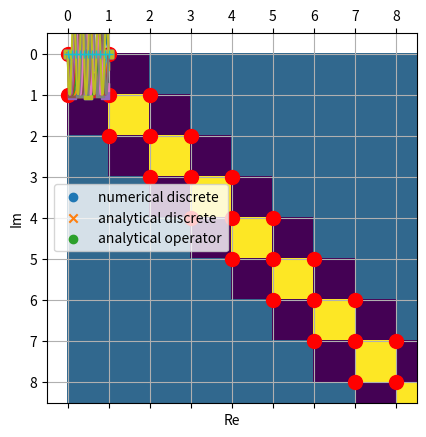

Recreate this plot in Python.
import numpy as np
import matplotlib.pyplot as plt

n = 10
domain = np.linspace(0,1,n+1)
h = 1/n

L = np.diag((n-1)*[2],0)
L += np.diag((n-2)*[-1],1)
L += np.diag((n-2)*[-1],-1)
L = L/(h**2)
print(L[0,:])
print(L[1,:])
print(L[-1,:])
plt.spy(L, marker="o", color='r')
plt.show()
plt.pcolor(L)
plt.show()
numerical_eigenvalues = [x for x in np.linalg.eigh(L)[0]]
analyticl_eigenvalues_dc = [(2/h)**2*np.sin(np.pi*i/2/n)**2 for i in range(1,n)]
analyticl_eigenvalues_op = [(np.pi * i)**2 for i in range(1,n)]
plt.scatter([x.real for x in numerical_eigenvalues], [x.imag for x in numerical_eigenvalues], label="numerical discrete")
plt.scatter(analyticl_eigenvalues_dc, (n-1)*[0], label="analytical discrete", marker='x')
plt.scatter(analyticl_eigenvalues_op, (n-1)*[0], label="analytical operator")
plt.grid()
plt.legend()
plt.xlabel("Re")
plt.ylabel("Im")
print(analyticl_eigenvalues_dc)
print(analyticl_eigenvalues_op)
plt.show()
eigenvecs = np.linalg.eig(L)[1]
for i in range(n-1):
    l = ([np.sin((i+1)*np.pi*j) for j in domain])
    plt.plot(domain,l, "s")

domain_f = np.linspace(0,1,10*n)
for i in range(1,n):
    print(i)
    plt.plot(domain_f, [np.sin(np.pi*i*x) for x in domain_f])
plt.show()

plt.plot(domain_f, [np.sin(np.pi*10*x) for x in domain_f])
plt.plot(domain, [np.sin(np.pi*10*x) for x in domain], "+")
plt.show()